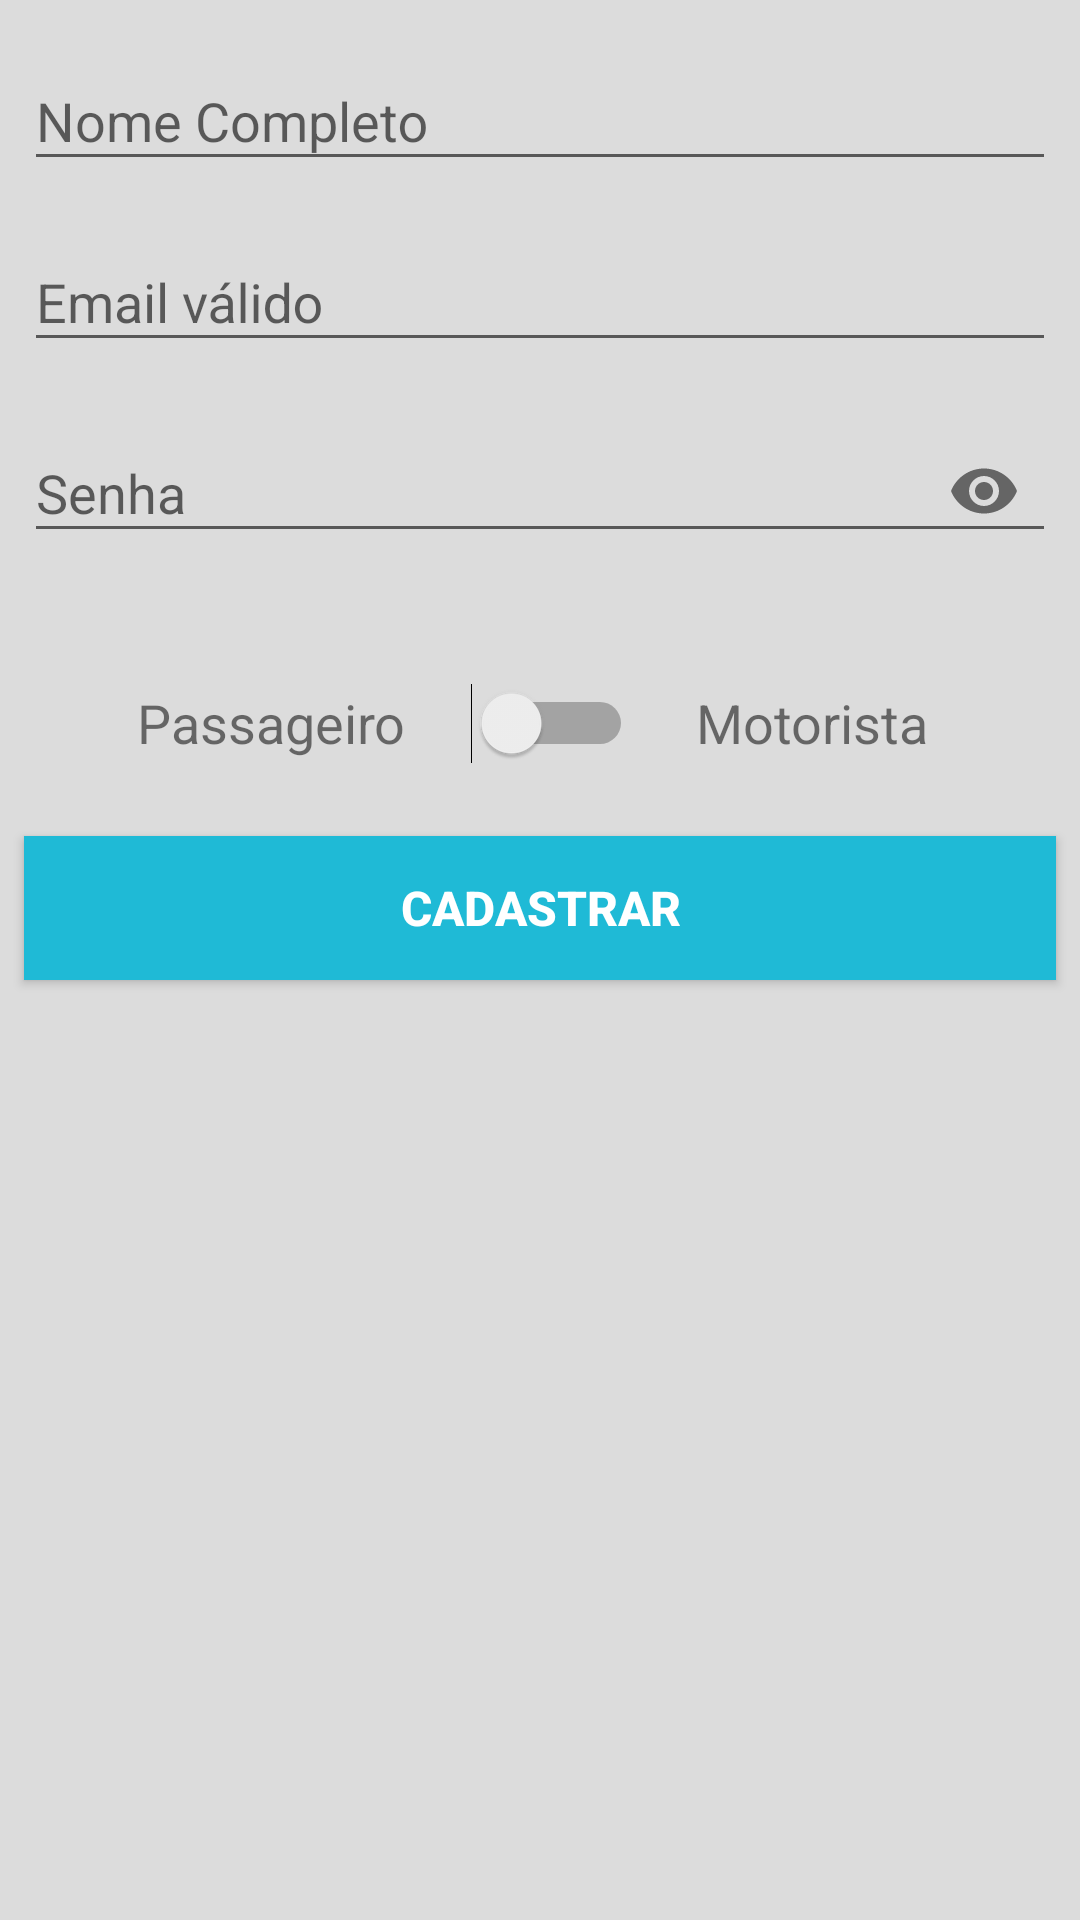

Layout XML and referenced resources for this Android screen:
<!-- AndroidManifest.xml: application theme AppTheme -->
<!-- res/layout/activity_cadastro.xml -->
<?xml version="1.0" encoding="utf-8"?>
<androidx.constraintlayout.widget.ConstraintLayout xmlns:android="http://schemas.android.com/apk/res/android"
    xmlns:app="http://schemas.android.com/apk/res-auto"
    xmlns:tools="http://schemas.android.com/tools"
    android:layout_width="match_parent"
    android:layout_height="match_parent"
    android:background="#DCDCDC"
    tools:context=".activities.usuario.CadastroActivity">

    <com.google.android.material.textfield.TextInputLayout
        android:id="@+id/textInputLayout3"
        android:layout_width="0dp"
        android:layout_height="wrap_content"
        android:layout_marginStart="8dp"
        android:layout_marginTop="8dp"
        android:layout_marginEnd="8dp"
        app:layout_constraintEnd_toEndOf="parent"
        app:layout_constraintStart_toStartOf="parent"
        app:layout_constraintTop_toTopOf="parent">

        <com.google.android.material.textfield.TextInputEditText
            android:id="@+id/inputText_nome_cadastrar_id"
            android:layout_width="match_parent"
            android:layout_height="wrap_content"
            android:hint="Nome Completo"
            android:inputType="textPersonName" />
    </com.google.android.material.textfield.TextInputLayout>

    <com.google.android.material.textfield.TextInputLayout
        android:id="@+id/textInputLayout4"
        android:layout_width="0dp"
        android:layout_height="wrap_content"
        android:layout_marginStart="8dp"
        android:layout_marginTop="8dp"
        android:layout_marginEnd="8dp"
        app:layout_constraintEnd_toEndOf="parent"
        app:layout_constraintStart_toStartOf="parent"
        app:layout_constraintTop_toBottomOf="@+id/textInputLayout3">

        <com.google.android.material.textfield.TextInputEditText
            android:id="@+id/inputText_email_cadastrar_id"
            android:layout_width="match_parent"
            android:layout_height="wrap_content"
            android:ems="11"
            android:hint="Email válido"
            android:inputType="textEmailAddress"
            android:maxLines="2" />
    </com.google.android.material.textfield.TextInputLayout>

    <com.google.android.material.textfield.TextInputLayout
        android:id="@+id/textInputLayout6"
        android:layout_width="0dp"
        android:layout_height="wrap_content"
        android:layout_marginStart="8dp"
        android:layout_marginTop="8dp"
        android:layout_marginEnd="8dp"
        app:layout_constraintEnd_toEndOf="parent"
        app:layout_constraintStart_toStartOf="parent"
        app:layout_constraintTop_toBottomOf="@+id/textInputLayout4"
        app:passwordToggleEnabled="true">

        <com.google.android.material.textfield.TextInputEditText
            android:id="@+id/inputText_senha_cadastrar_id"
            android:layout_width="match_parent"
            android:layout_height="wrap_content"
            android:hint="Senha"
            android:inputType="textPassword"

            android:maxLines="1" />
    </com.google.android.material.textfield.TextInputLayout>

    <Switch
        android:id="@+id/Switch_btn_cadastrar_id"
        android:layout_width="wrap_content"
        android:layout_height="wrap_content"
        android:layout_marginStart="8dp"
        android:layout_marginTop="40dp"
        app:layout_constraintEnd_toEndOf="parent"
        app:layout_constraintStart_toStartOf="parent"
        app:layout_constraintTop_toBottomOf="@+id/textInputLayout6" />

    <TextView
        android:id="@+id/textView"
        android:layout_width="0dp"
        android:layout_height="wrap_content"
        android:layout_marginStart="32dp"
        android:layout_marginEnd="8dp"
        android:padding="5dp"
        android:text="Passageiro"
        android:textAlignment="center"
        android:textSize="18sp"
        app:layout_constraintBottom_toBottomOf="@+id/textView2"
        app:layout_constraintEnd_toStartOf="@+id/Switch_btn_cadastrar_id"
        app:layout_constraintHorizontal_bias="0.0"
        app:layout_constraintStart_toStartOf="parent"
        app:layout_constraintTop_toTopOf="@+id/textView2" />

    <TextView
        android:id="@+id/textView2"
        android:layout_width="0dp"
        android:layout_height="wrap_content"
        android:layout_marginStart="16dp"
        android:layout_marginTop="36dp"
        android:layout_marginEnd="32dp"
        android:padding="5dp"
        android:text="Motorista"
        android:textSize="18sp"
        app:layout_constraintEnd_toEndOf="parent"
        app:layout_constraintHorizontal_bias="0.0"
        app:layout_constraintStart_toEndOf="@+id/Switch_btn_cadastrar_id"
        app:layout_constraintTop_toBottomOf="@+id/textInputLayout6" />

    <Button
        android:id="@+id/botao_cadastrar_id"
        android:layout_width="0dp"
        android:layout_height="wrap_content"
        android:layout_marginStart="8dp"
        android:layout_marginTop="24dp"
        android:layout_marginEnd="8dp"
        android:background="@color/botaoLogin"
        android:onClick="validarCamposCadastro"
        android:text="Cadastrar"
        android:textColor="#FFF"
        android:textSize="16sp"
        android:textStyle="bold"
        app:layout_constraintEnd_toEndOf="parent"
        app:layout_constraintHorizontal_bias="0.482"
        app:layout_constraintStart_toStartOf="parent"
        app:layout_constraintTop_toBottomOf="@+id/Switch_btn_cadastrar_id" />
</androidx.constraintlayout.widget.ConstraintLayout>
<!-- resources referenced by this layout -->
<resources>
  <color name="botaoLogin">#1fbad6</color>
  <style name="AppTheme" parent="Theme.AppCompat.Light.DarkActionBar">
          
          <item name="colorPrimary">#37474F</item>
          <item name="colorPrimaryDark">#263238</item>
          <item name="colorAccent">#546E7A</item>
      </style>
</resources>
